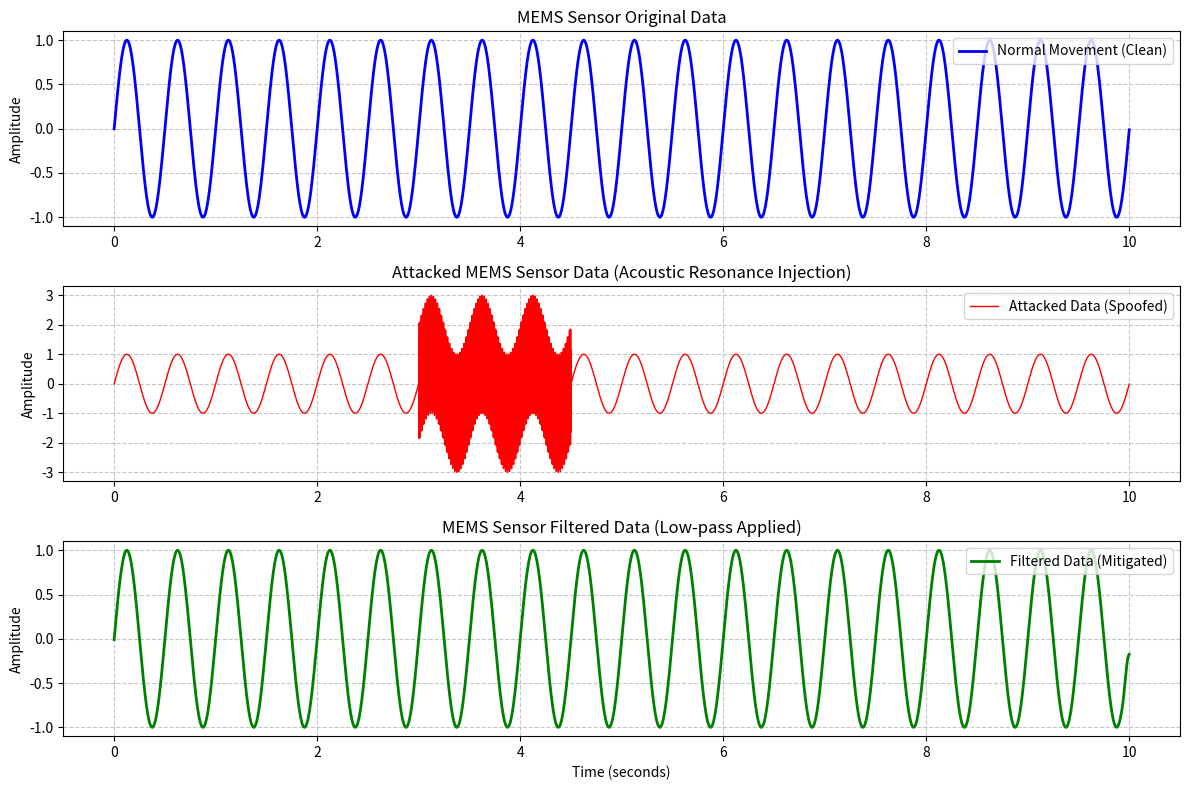

This chart was generated by the following Python code:
import numpy as np
import matplotlib.pyplot as plt
from scipy.signal import butter, filtfilt

def simulate_mems_sensor_data(duration=10.0, sample_rate=1000, frequency=2.0):
    """Generates a clean sine wave representing normal physical movement."""
    # Return both the time array and the data so they remain aligned
    t = np.linspace(0, duration, int(sample_rate * duration), endpoint=False)
    data = np.sin(2 * np.pi * frequency * t)
    return t, data

def inject_noise(t, data, start_time=3.0, end_time=4.5, noise_freq=450, noise_amp=2.0):
    """Injects high-frequency noise to simulate an acoustic resonance attack."""
    # Use .copy() so we don't accidentally modify the original clean data in-place
    attacked_data = data.copy()
    
    # Define the attack window
    attack_window = (t >= start_time) & (t < end_time)
    
    # Simulate the resonant frequency spoofing
    noise = noise_amp * np.sin(2 * np.pi * noise_freq * t[attack_window])
    attacked_data[attack_window] += noise
    
    return attacked_data


def butter_lowpass_filter(data, cutoff=15.0, fs=1000, order=4):
    """Filters out high-frequency acoustic spoofing noise."""
    nyq = 0.5 * fs
    normal_cutoff = cutoff / nyq
    b, a = butter(order, normal_cutoff, btype='low', analog=False)
    
    # Use filtfilt instead of lfilter to apply the filter forward and backward.
    # This prevents phase distortion/shifting in the resulting plot.
    filtered_data = filtfilt(b, a, data)
    return filtered_data

def detect_anomalies(t, data, threshold=500.0, fs=1000):
    """Flags sudden spikes in the signal derivative (physically impossible acceleration)."""
    # Calculate the derivative of the signal (change in amplitude over time dt)
    dt = 1.0 / fs
    signal_derivative = np.diff(data) / dt
    
    # Find indices where the rate of change exceeds the physical threshold
    anomaly_indices = np.where(np.abs(signal_derivative) > threshold)[0]
    
    if len(anomaly_indices) > 0:
        first_anomaly = t[anomaly_indices[0]]
        print(f"⚠️ ANOMALY DETECTED: Physically impossible acceleration rates found at {len(anomaly_indices)} data points.")
        print(f"   -> Attack commenced at approximately t = {first_anomaly:.3f}s")
    else:
        print("✅ No anomalies detected. Signal is within physical limits.")

if __name__ == '__main__':
    # 1. Setup Parameters
    SAMPLE_RATE = 1000  # 1 kHz sampling rate is typical for MEMS
    DURATION = 10.0
    
    # 2. Generate Simulated Data
    t, mems_data = simulate_mems_sensor_data(duration=DURATION, sample_rate=SAMPLE_RATE)

    # 3. Inject Noise into the sensor data (Attack Simulation)
    attacked_data = inject_noise(t, mems_data)

    # 4. Hardware Defense 1: Anomaly Detection
    # Run this on the RAW incoming data, as acoustic spoofing will cause 
    # the derivative of the sine wave to explode beyond physical limits.
    print("Running anomaly detection on incoming sensor data...")
    detect_anomalies(t, attacked_data, threshold=1000.0, fs=SAMPLE_RATE)

    # 5. Hardware Defense 2: Apply Butterworth Filter (Mitigation)
    filtered_data = butter_lowpass_filter(attacked_data, cutoff=15.0, fs=SAMPLE_RATE)

    # 6. Plot the results for comparison
    plt.figure(figsize=(12, 8))
    
    # Plot 1: Clean Data
    plt.subplot(3, 1, 1)
    plt.plot(t, mems_data, label='Normal Movement (Clean)', color='blue', linewidth=2)
    plt.title('MEMS Sensor Original Data')
    plt.ylabel('Amplitude')
    plt.grid(True, linestyle='--', alpha=0.7)
    plt.legend(loc="upper right")

    # Plot 2: Attacked Data
    plt.subplot(3, 1, 2)
    plt.plot(t, attacked_data, label='Attacked Data (Spoofed)', color='red', linewidth=1)
    plt.title('Attacked MEMS Sensor Data (Acoustic Resonance Injection)')
    plt.ylabel('Amplitude')
    plt.grid(True, linestyle='--', alpha=0.7)
    plt.legend(loc="upper right")

    # Plot 3: Mitigated Data
    plt.subplot(3, 1, 3)
    plt.plot(t, filtered_data, label='Filtered Data (Mitigated)', color='green', linewidth=2)
    plt.title('MEMS Sensor Filtered Data (Low-pass Applied)')
    plt.xlabel('Time (seconds)')
    plt.ylabel('Amplitude')
    plt.grid(True, linestyle='--', alpha=0.7)
    plt.legend(loc="upper right")

    plt.tight_layout()
    plt.show()
